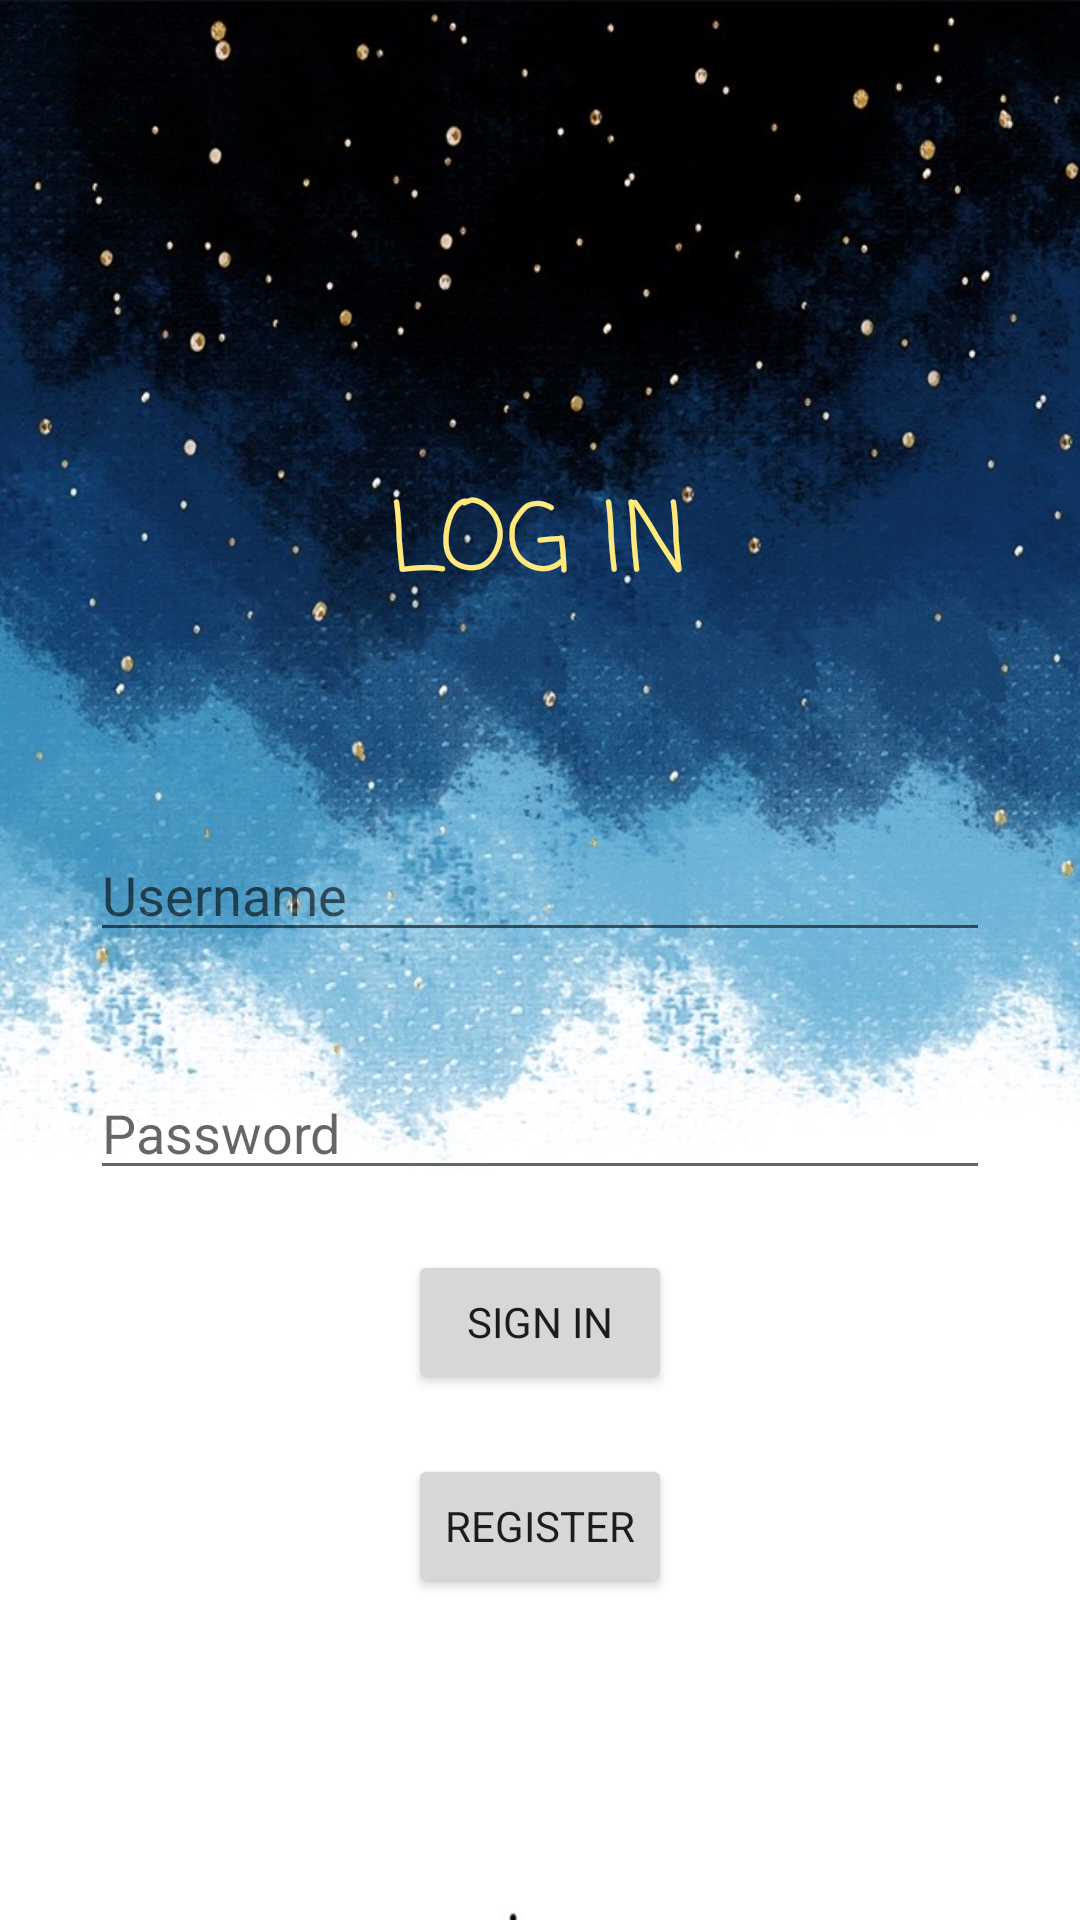

Layout XML and referenced resources for this Android screen:
<!-- AndroidManifest.xml: application theme AppTheme -->
<!-- res/layout/activity_login.xml -->
<?xml version="1.0" encoding="utf-8"?>
<LinearLayout xmlns:android="http://schemas.android.com/apk/res/android"
    xmlns:app="http://schemas.android.com/apk/res-auto"
    xmlns:tools="http://schemas.android.com/tools"
    android:id="@+id/container"
    android:layout_width="match_parent"
    android:layout_height="match_parent"
    android:orientation="vertical"
    android:gravity="center"
    tools:context=".login.LoginActivity"
    android:background="@drawable/login">

    <TextView
        android:layout_width="wrap_content"
        android:layout_height="wrap_content"
        android:layout_marginTop="50dp"
        android:layout_marginBottom="30dp"
        android:layout_gravity="center"
        android:text="LOG IN"
        android:textSize="32sp"
        android:textColor="#FFE87C"
        android:fontFamily="casual"/>

    <EditText
        android:id="@+id/username"
        android:layout_width="300dp"
        android:layout_height="wrap_content"
        android:layout_marginStart="24dp"
        android:layout_marginTop="40dp"
        android:layout_marginEnd="24dp"
        android:layout_gravity="center"
        android:autofillHints="@string/prompt_email"
        android:hint="@string/prompt_email"
        android:selectAllOnFocus="true"
        android:layout_marginBottom="30dp"/>

    <EditText
        android:id="@+id/password"
        android:layout_width="300dp"
        android:layout_height="wrap_content"
        android:layout_marginStart="24dp"
        android:layout_marginTop="8dp"
        android:layout_marginEnd="24dp"
        android:layout_gravity="center"
        android:autofillHints="@string/prompt_password"
        android:hint="@string/prompt_password"
        android:selectAllOnFocus="true" />

    <Button
        android:id="@+id/signin"
        android:layout_width="wrap_content"
        android:layout_height="wrap_content"
        android:layout_marginStart="48dp"
        android:layout_marginTop="20dp"
        android:layout_marginEnd="48dp"
        android:layout_marginBottom="0dp"
        android:layout_gravity="center"
        android:text="@string/action_sign_in"
        android:onClick="signIn"
        android:fontFamily="normal"/>

    <Button
        android:id="@+id/register"
        android:layout_width="wrap_content"
        android:layout_height="wrap_content"
        android:layout_gravity="center"
        android:layout_marginStart="48dp"
        android:layout_marginTop="20dp"
        android:layout_marginEnd="48dp"
        android:layout_marginBottom="0dp"
        android:onClick="createAccount"
        android:text="@string/action_register"
        android:fontFamily="normal"/>

</LinearLayout>
<!-- resources referenced by this layout -->
<resources>
  <!-- drawable login: jpg bitmap (drawable, 145836 bytes) -->
  <string name="action_register">Register</string>
  <string name="action_sign_in">Sign in</string>
  <string name="prompt_email">Username</string>
  <string name="prompt_password">Password</string>
  <style name="AppTheme" parent="Theme.AppCompat.Light.DarkActionBar">
          
          
          
          
      </style>
</resources>
